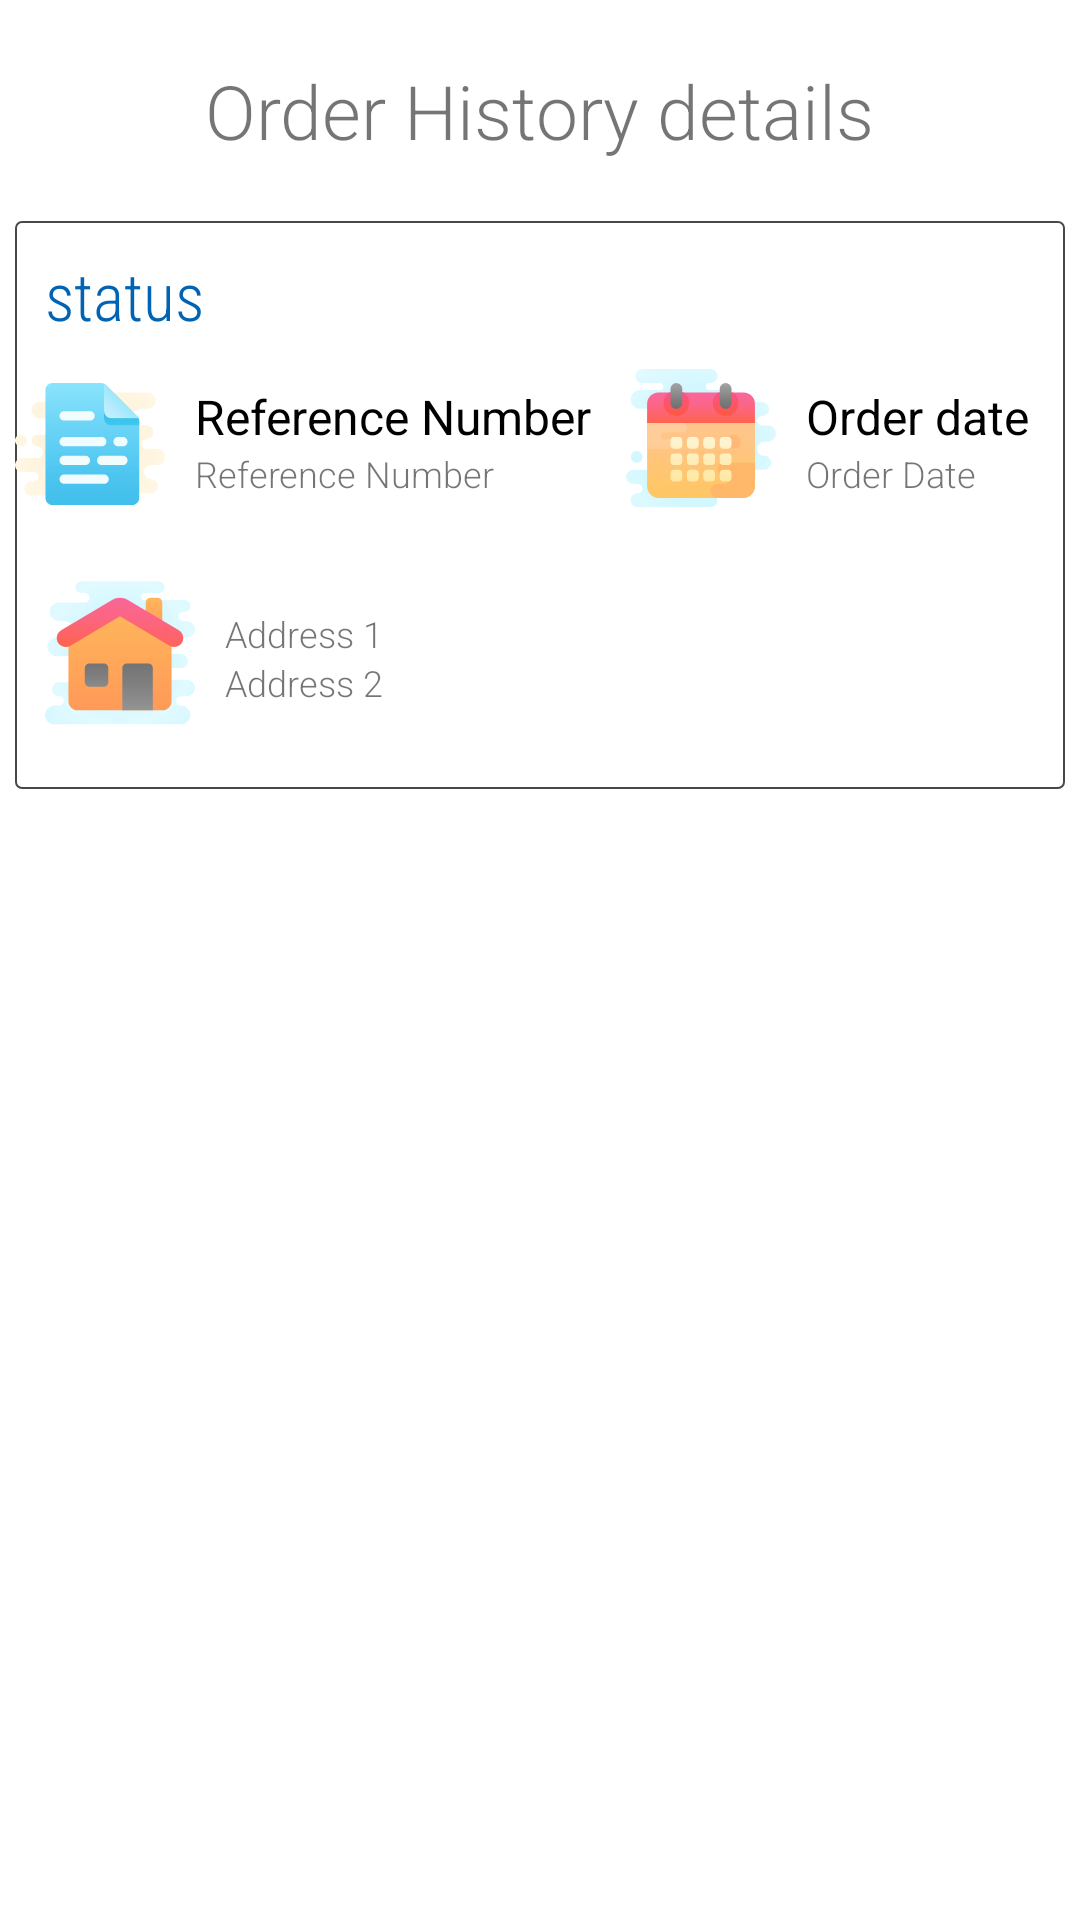

Produce the Android XML layout that renders to this screen, including the resource entries it uses.
<!-- AndroidManifest.xml: application theme AppTheme -->
<!-- res/layout/histroy_details_fragment.xml -->
<?xml version="1.0" encoding="utf-8"?>
<RelativeLayout xmlns:android="http://schemas.android.com/apk/res/android"
    android:layout_width="match_parent" android:layout_height="match_parent"
    android:background="@color/color_white"
    android:clickable="true"
    android:focusable="true"
    >
<LinearLayout
    android:layout_width="match_parent"
    android:layout_height="wrap_content"
    android:id="@+id/rl_1"
    android:orientation="vertical"
    android:layout_below="@id/heading"
    android:layout_marginTop="20dp"
    android:layout_marginStart="5dp"
    android:layout_marginEnd="5dp"
    android:visibility="visible"
    android:background="@drawable/black_line"
    >
    <TextView
        android:layout_width="wrap_content"
        android:layout_height="wrap_content"
        android:id="@+id/status"
        android:textSize="22sp"
        android:fontFamily="sans-serif-condensed-light"
        android:textColor="@color/color_blue"
        android:text="status"
        android:layout_marginTop="10dp"
        android:layout_marginStart="10dp"
        />
    <LinearLayout
    android:layout_width="match_parent"
    android:layout_height="wrap_content"
    android:orientation="horizontal"
    >
    <RelativeLayout
        android:layout_width="wrap_content"
        android:layout_height="match_parent"
        android:layout_marginTop="10dp"
        android:layout_weight="1"
        >
        <ImageView
            android:layout_width="50dp"
            android:layout_height="50dp"
            android:id="@+id/document_icon"
            android:src="@drawable/ic_document"
            />
    <TextView
        android:layout_width="wrap_content"
        android:layout_height="wrap_content"
        android:text="@string/reference_number"
        android:textSize="16sp"
        android:layout_marginTop="5dp"
        android:id="@+id/ref_text"
        android:layout_marginStart="10dp"
        android:layout_toEndOf="@id/document_icon"
        android:textColor="@color/color_black"
        />
    <TextView
        android:layout_width="wrap_content"
        android:layout_height="wrap_content"
        android:text="@string/reference_number"
        android:layout_marginStart="10dp"
        android:id="@+id/ref_no"
        android:layout_below="@id/ref_text"
        android:textSize="12sp"
        android:layout_toEndOf="@id/document_icon"
        android:fontFamily="sans-serif-light"
        />

    </RelativeLayout>



<RelativeLayout
    android:layout_width="wrap_content"
    android:layout_height="match_parent"
    android:layout_marginTop="10dp"
    android:layout_weight="1"
    >
    <ImageView
        android:layout_width="50dp"
        android:layout_height="50dp"
        android:src="@drawable/ic_calendar"
        android:id="@+id/calender_icon"
        />
    <TextView
        android:layout_width="wrap_content"
        android:layout_height="wrap_content"
        android:text="@string/order_date"
        android:layout_marginTop="5dp"
        android:textSize="16sp"
        android:id="@+id/date_text"
        android:layout_marginStart="10dp"
        android:layout_toEndOf="@id/calender_icon"
        android:textColor="@color/color_black"
        />
    <TextView
        android:layout_width="wrap_content"
        android:layout_height="wrap_content"
        android:text="Order Date"
        android:layout_marginStart="10dp"
        android:id="@+id/order_date"
        android:textSize="12sp"
        android:layout_toEndOf="@id/calender_icon"
        android:layout_below="@id/date_text"
        android:fontFamily="sans-serif-light"
        />
</RelativeLayout>
</LinearLayout>
<RelativeLayout
    android:layout_width="match_parent"
    android:layout_height="wrap_content"
    android:layout_margin="10dp"
    android:paddingTop="10dp"
    android:paddingBottom="10dp"

    >
<ImageView
    android:layout_width="wrap_content"
    android:layout_height="wrap_content"
    android:src="@drawable/ic_home_2"
    android:id="@+id/home_icon"
    />
    <TextView
        android:layout_width="wrap_content"
        android:layout_height="wrap_content"
        android:text="Address 1"
        android:layout_toEndOf="@id/home_icon"
        android:layout_marginStart="10dp"
        android:id="@+id/address_one"
        android:maxLines="2"
        android:layout_marginTop="10dp"
        android:textIsSelectable="true"
        android:textSize="12sp"
        android:fontFamily="sans-serif-light"
        />
    <TextView
        android:layout_width="wrap_content"
        android:layout_height="wrap_content"
        android:text="Address 2"
        android:layout_marginStart="10dp"
        android:id="@+id/address_two"
        android:textIsSelectable="true"
        android:fontFamily="sans-serif-light"
        android:maxLines="2"
        android:textSize="12sp"
        android:layout_below="@id/address_one"
        android:layout_toEndOf="@id/home_icon" />

    <ImageView
        android:id="@+id/edit"
        android:layout_width="wrap_content"
        android:layout_height="wrap_content"
        android:layout_alignParentEnd="true"
        android:layout_centerVertical="true"
        android:src="@drawable/ic_edit" />
</RelativeLayout>

</LinearLayout>
    <TextView
        android:id="@+id/heading"
        android:layout_width="wrap_content"
        android:layout_height="wrap_content"
        android:layout_centerHorizontal="true"
        android:layout_marginTop="20dp"
        android:fontFamily="sans-serif-light"
        android:text="@string/order_history_details"
        android:textSize="25sp"/>

    <androidx.recyclerview.widget.RecyclerView
        android:layout_width="match_parent"
        android:layout_height="match_parent"
        android:id="@+id/rv_order_history_details"
        android:layout_below="@id/rl_1"
        android:layout_marginTop="20dp"
        />
    <FrameLayout
        android:layout_width="match_parent"
        android:layout_height="match_parent"
        android:id="@+id/empty_frame"
        android:visibility="invisible"
        >
        <TextView
            android:layout_width="wrap_content"
            android:layout_height="wrap_content"
            android:layout_gravity="center"
            android:drawableTop="@drawable/ic_history"
            android:text="@string/no_order_history_found"
            android:textSize="25sp"
            android:fontFamily="sans-serif-condensed-light"
            />
    </FrameLayout>
</RelativeLayout>
<!-- resources referenced by this layout -->
<resources>
  <color name="color_black">#000</color>
  <color name="color_blue">#0063B3</color>
  <color name="color_white">#fff</color>
  <!-- drawable black_line (drawable) -->
  <?xml version="1.0" encoding="utf-8"?>
  <shape xmlns:android="http://schemas.android.com/apk/res/android"
      android:shape="rectangle">
      <corners android:radius="2dp" />
      <stroke android:color="#B7000000" android:width="0.5dp"/>
  </shape>
  <!-- drawable ic_calendar: vector/xml drawable (drawable, 10878 chars, omitted) -->
  <!-- drawable ic_document: vector/xml drawable (drawable, 4784 chars, omitted) -->
  <!-- drawable ic_history (drawable) -->
  <vector android:height="100dp" android:tint="#666666"
      android:viewportHeight="24" android:viewportWidth="24"
      android:width="100dp" xmlns:android="http://schemas.android.com/apk/res/android">
      <path android:fillColor="@android:color/white" android:pathData="M13,3c-4.97,0 -9,4.03 -9,9L1,12l3.89,3.89 0.07,0.14L9,12L6,12c0,-3.87 3.13,-7 7,-7s7,3.13 7,7 -3.13,7 -7,7c-1.93,0 -3.68,-0.79 -4.94,-2.06l-1.42,1.42C8.27,19.99 10.51,21 13,21c4.97,0 9,-4.03 9,-9s-4.03,-9 -9,-9zM12,8v5l4.28,2.54 0.72,-1.21 -3.5,-2.08L13.5,8L12,8z"/>
  </vector>
  <!-- drawable ic_home_2: vector/xml drawable (drawable, 5542 chars, omitted) -->
  <string name="no_order_history_found">No Order History found!</string>
  <string name="order_date">Order date</string>
  <string name="order_history_details">Order History details</string>
  <string name="reference_number">Reference Number</string>
  <style name="AppTheme" parent="Theme.AppCompat.Light.NoActionBar">
          
          <item name="colorPrimary">@color/color_gray_1</item>
          <item name="colorPrimaryDark">@color/color_gray_1</item>
          <item name="colorAccent">@color/color_gray_1</item>
          <item name="android:textColorHint">@color/color_gray_1</item>
      </style>
  <color name="color_gray_1">#797979</color>
</resources>
